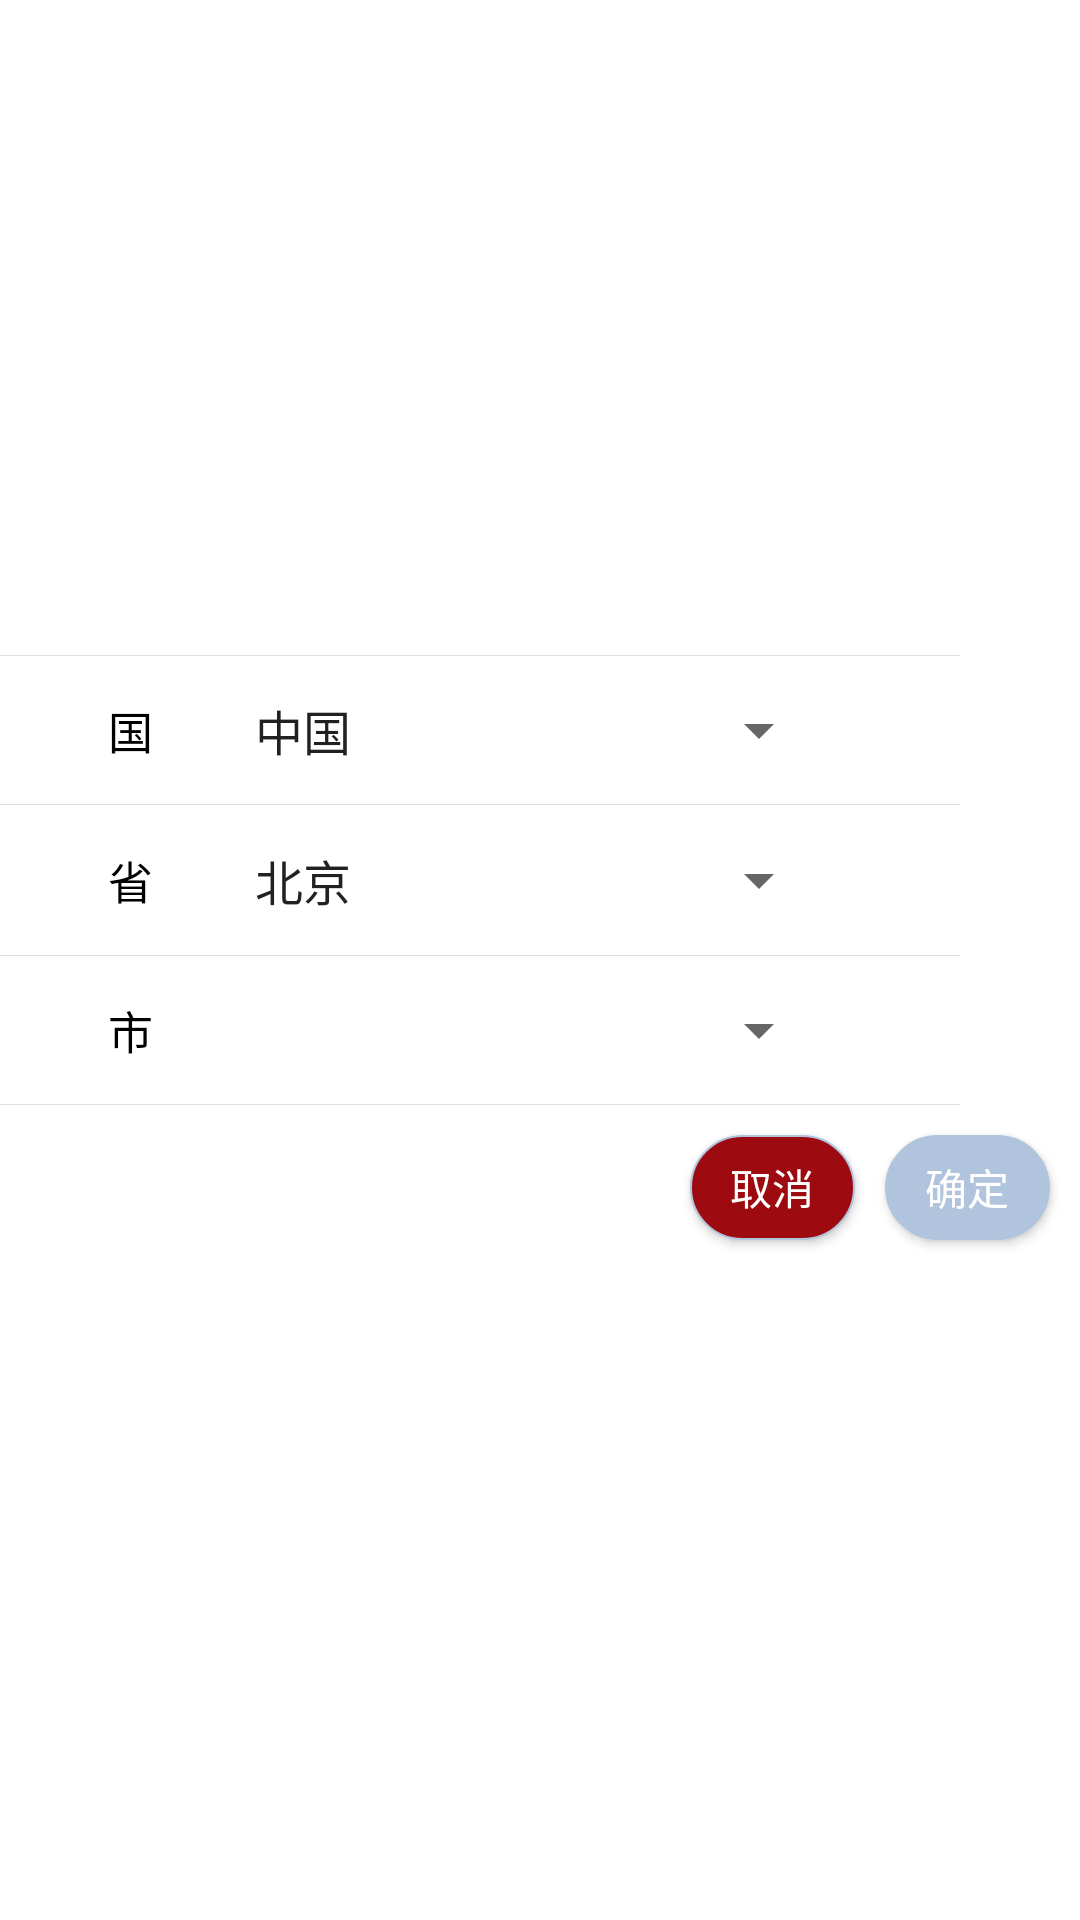

This screen was rendered from an Android layout file. Write that file and the resources it references.
<!-- AndroidManifest.xml: application theme AppTheme -->
<!-- res/layout/dialog_area.xml -->
<RelativeLayout xmlns:android="http://schemas.android.com/apk/res/android"
    android:layout_width="wrap_content"
    android:layout_height="wrap_content"
    android:background="@color/colorWhite"
    android:gravity="center"

    android:orientation="vertical">

    <LinearLayout
        android:id="@+id/area_dialog_layout"
        android:layout_width="wrap_content"
        android:layout_height="wrap_content"
        android:layout_alignParentLeft="true"
        android:layout_alignParentTop="true"
        android:orientation="vertical" >

        <RelativeLayout
            android:id="@+id/area_country_layout"
            android:layout_width="320dp"
            android:layout_height="wrap_content"
            android:background="@drawable/bottom_top_line1" >

            <TextView
                android:id="@+id/area_country_text"
                android:layout_width="wrap_content"
                android:layout_height="50dp"
                android:layout_alignParentLeft="true"
                android:layout_marginLeft="30dp"
                android:gravity="center"
                android:padding="6dp"
                android:text="@string/str_area_country"
                android:textColor="@color/colorBlack"
                android:textSize="15sp" />

            <Spinner
                android:id="@+id/area_country_spinner"
                android:layout_width="200dp"
                android:layout_height="50dp"
                android:layout_marginLeft="20dp"
                android:spinnerMode="dropdown"
                android:overlapAnchor="false"
                android:entries="@array/country"
                android:layout_toRightOf="@+id/area_country_text"
                />
        </RelativeLayout>

        <RelativeLayout
            android:id="@+id/area_province_layout"
            android:layout_width="320dp"
            android:layout_height="wrap_content">

            <TextView
                android:id="@+id/area_province_text"
                android:layout_width="wrap_content"
                android:layout_height="50dp"
                android:layout_alignParentLeft="true"
                android:layout_marginLeft="30dp"
                android:gravity="center"
                android:padding="6dp"
                android:text="@string/str_area_province"
                android:textColor="@color/colorBlack"
                android:textSize="15sp" />

            <Spinner
                android:id="@+id/area_province_spinner"
                android:layout_width="200dp"
                android:layout_height="50dp"
                android:layout_marginLeft="20dp"
                android:spinnerMode="dropdown"
                android:overlapAnchor="false"
                android:entries="@array/provice"
                android:layout_toRightOf="@+id/area_province_text"
                android:popupBackground="@color/colorWhite" />
        </RelativeLayout>

        <RelativeLayout
            android:id="@+id/area_city_layout"
            android:layout_width="320dp"
            android:layout_height="wrap_content"
            android:background="@drawable/bottom_top_line1" >

            <TextView
                android:id="@+id/area_city_text"
                android:layout_width="wrap_content"
                android:layout_height="50dp"
                android:layout_alignParentLeft="true"
                android:layout_marginLeft="30dp"
                android:gravity="center"
                android:padding="6dp"
                android:text="@string/str_area_city"
                android:textColor="@color/colorBlack"
                android:textSize="15sp" />

            <Spinner
                android:id="@+id/area_city_spinner"
                android:layout_width="200dp"
                android:layout_height="50dp"
                android:layout_marginLeft="20dp"
                android:spinnerMode="dropdown"
                android:layout_toRightOf="@+id/area_city_text"
                android:overlapAnchor="false"
                />
        </RelativeLayout>

        <RelativeLayout
            android:layout_width="wrap_content"
            android:layout_height="wrap_content"
            android:background="@color/colorWhite" >

            <Button
                android:id="@+id/area_save_btn"
                android:layout_width="55dp"
                android:layout_height="35dp"
                android:layout_alignParentRight="true"
                android:layout_marginBottom="8dp"
                android:layout_marginRight="10dp"
                android:layout_marginTop="10dp"
                android:background="@drawable/select_btn_color"
                android:text="@string/str_sure"
                android:textColor="@color/colorWhite" />

            <Button
                android:id="@+id/area_cancel_btn"
                android:layout_width="55dp"
                android:layout_height="35dp"
                android:layout_marginRight="10dp"
                android:layout_marginTop="10dp"
                android:layout_marginBottom="8dp"
                android:layout_toLeftOf="@+id/area_save_btn"
                android:background="@drawable/select_btn_exit_color"
                android:text="@string/str_cancle"
                android:textColor="@color/colorWhite" />
        </RelativeLayout>
    </LinearLayout>

</RelativeLayout>
<!-- resources referenced by this layout -->
<resources>
  <string-array name="country">
          <item>中国</item>
      </string-array>
  <color name="colorBlack">#000000</color>
  <color name="colorWhite">#FFFFFF</color>
  <!-- drawable bottom_top_line1 (drawable) -->
  <?xml version="1.0" encoding="UTF-8"?>
  <layer-list xmlns:android="http://schemas.android.com/apk/res/android" >
  
      <item>
          <shape>
              <solid android:color="@color/colorBorderLine" />
          </shape>
      </item>
      <item android:bottom="1px" android:top="1px">
          <shape>
              <solid android:color="@color/colorWhite" />
          </shape>
      </item>
  
  </layer-list>
  <!-- drawable select_btn_color (drawable) -->
  <?xml version="1.0" encoding="utf-8"?>
  <selector xmlns:android="http://schemas.android.com/apk/res/android">
      <item android:drawable="@drawable/shape_upressed_color"  android:state_pressed="false"></item>
      <item android:drawable="@drawable/shape_pressed_color"  android:state_pressed="true"></item>
  </selector>
  <!-- drawable select_btn_exit_color (drawable) -->
  <?xml version="1.0" encoding="utf-8"?>
  <selector xmlns:android="http://schemas.android.com/apk/res/android">
      <item android:drawable="@drawable/shape_exit_upressed_color"  android:state_pressed="false"></item>
      <item android:drawable="@drawable/shape_exit_pressed_color"  android:state_pressed="true"></item>
  </selector>
  <string name="str_area_city">市</string>
  <string name="str_area_country">国</string>
  <string name="str_area_province">省</string>
  <string name="str_cancle">取消</string>
  <string name="str_sure">确定</string>
  <style name="AppTheme" parent="Theme.AppCompat.Light.DarkActionBar">
          
          <item name="colorPrimary">@color/colorPrimary</item>
  
          <item name="colorPrimaryDark">@color/colorPrimaryDark</item>
          <item name="colorAccent">@color/colorAccent</item>
      </style>
  <color name="colorBorderLine">#e0e0e0</color>
  <!-- drawable shape_upressed_color (drawable) -->
  <?xml version="1.0" encoding="utf-8"?>
  <shape xmlns:android="http://schemas.android.com/apk/res/android"
      android:shape="rectangle">
      
      <solid android:color="@color/colorBabyBlue" />
      
      
      <corners android:radius="30dip" />
      
      <stroke android:width="2px" android:color="#B0C4DE" />
  </shape>
  <!-- drawable shape_pressed_color (drawable) -->
  <?xml version="1.0" encoding="utf-8"?>
  <shape xmlns:android="http://schemas.android.com/apk/res/android"
      android:shape="rectangle">
      
      <solid android:color="@color/colorLightBabyBlue" />
      
      
      <corners android:radius="30dip" />
      
      <stroke android:width="2px" android:color="#6495ED" />
  </shape>
  <!-- drawable shape_exit_upressed_color (drawable) -->
  <?xml version="1.0" encoding="utf-8"?>
  <shape xmlns:android="http://schemas.android.com/apk/res/android"
      android:shape="rectangle">
      
      <solid android:color="@color/colorRed" />
      
      
      <corners android:radius="30dip" />
      
      <stroke android:width="2px" android:color="#B0C4DE" />
  </shape>
  <!-- drawable shape_exit_pressed_color (drawable) -->
  <?xml version="1.0" encoding="utf-8"?>
  <shape xmlns:android="http://schemas.android.com/apk/res/android"
      android:shape="rectangle">
      
      <solid android:color="@color/colorLightRed" />
      
      
      <corners android:radius="30dip" />
      
      <stroke android:width="2px" android:color="#6495ED" />
  </shape>
  <color name="colorPrimary">#3F51B5</color>
  <color name="colorPrimaryDark">#303F9F</color>
  <color name="colorAccent">#FF4081</color>
  <color name="colorBabyBlue">#B0C4DE</color>
  <color name="colorLightBabyBlue">#6495ED</color>
  <color name="colorRed">#9d0a0f</color>
  <color name="colorLightRed">#ee1d24</color>
</resources>
